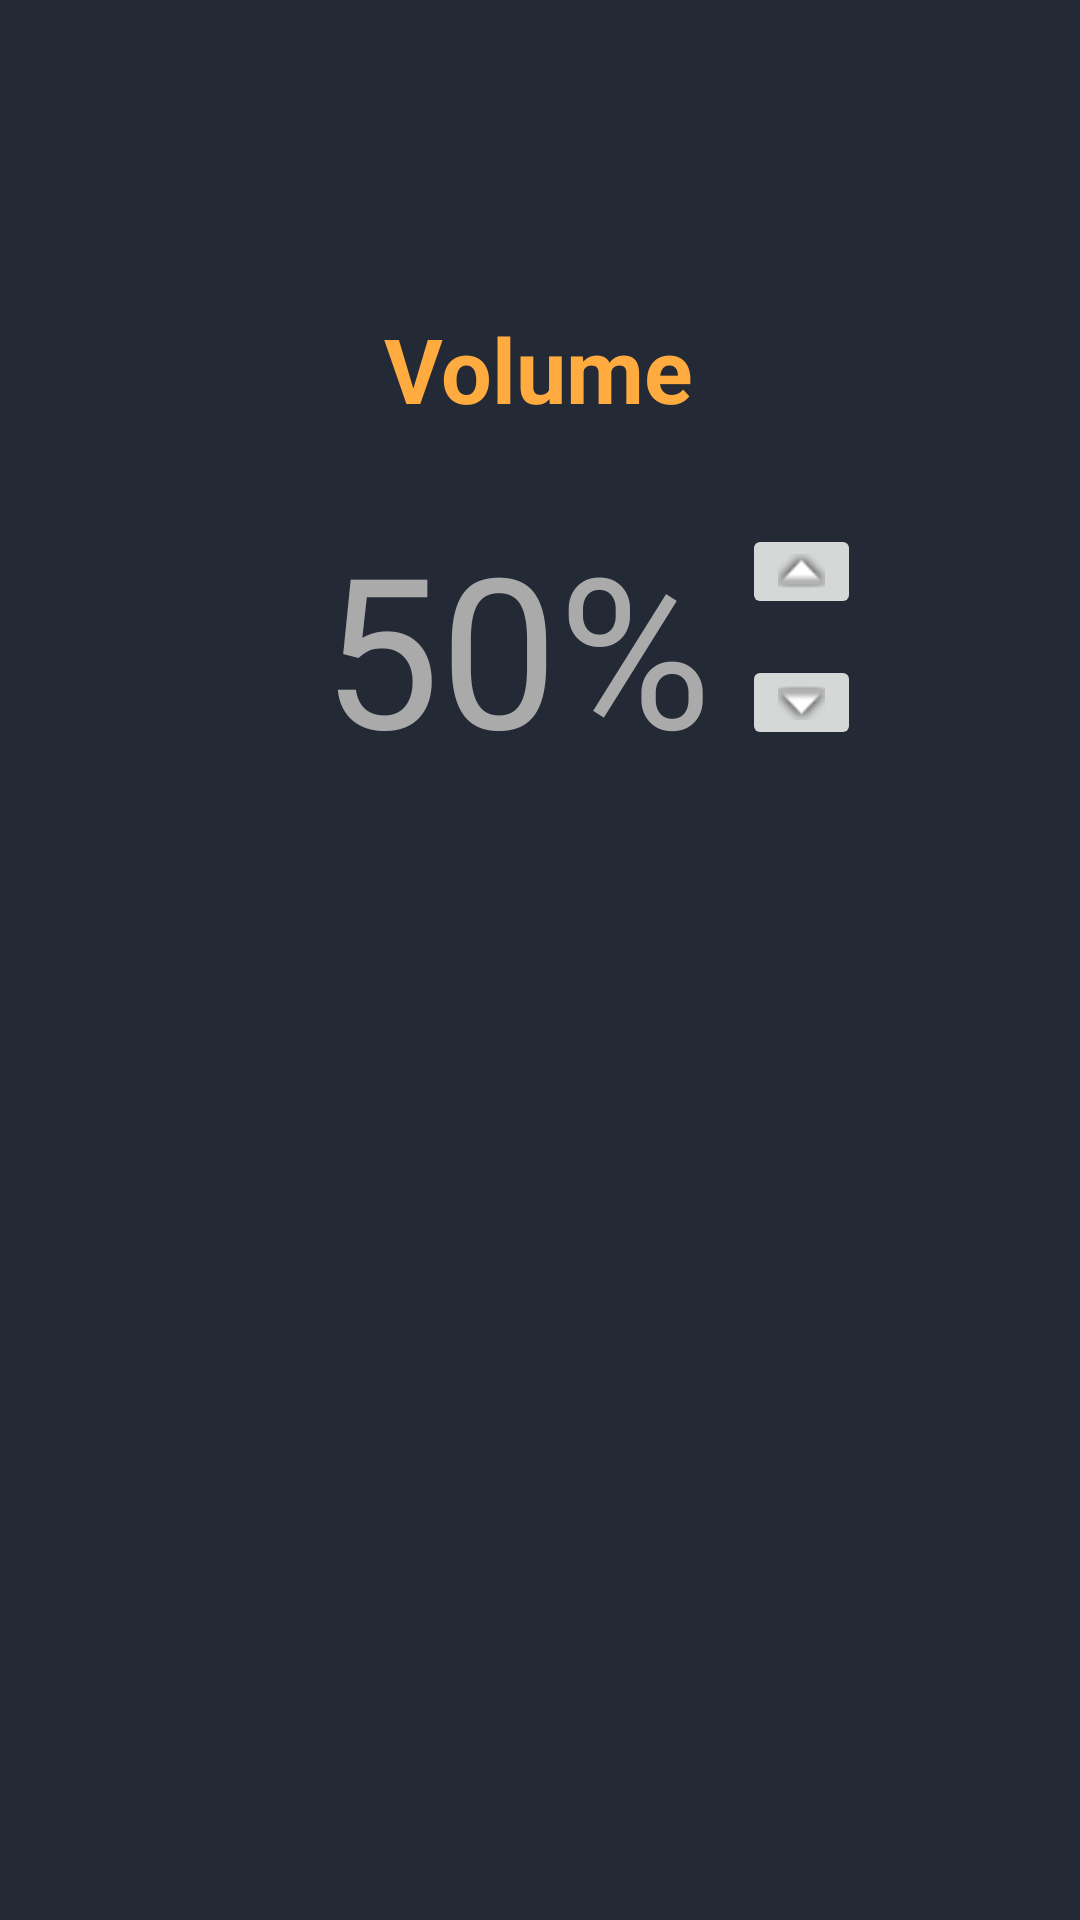

The Android layout XML behind this screen, and the referenced resources:
<!-- AndroidManifest.xml: application theme AppTheme -->
<!-- res/layout/activity_main3.xml -->
<?xml version="1.0" encoding="utf-8"?>
<android.support.constraint.ConstraintLayout xmlns:android="http://schemas.android.com/apk/res/android"
    xmlns:app="http://schemas.android.com/apk/res-auto"
    xmlns:tools="http://schemas.android.com/tools"
    android:layout_width="match_parent"
    android:layout_height="match_parent"
    android:background="@color/colorBackground"
    tools:context=".Main3Activity">

    <TextView
        android:id="@+id/textView5"
        style="@style/ValueText"
        android:layout_width="wrap_content"
        android:layout_height="wrap_content"
        android:layout_marginBottom="8dp"
        android:layout_marginEnd="8dp"
        android:layout_marginStart="8dp"
        app:layout_constraintBottom_toTopOf="@+id/guideline3"
        app:layout_constraintEnd_toEndOf="parent"
        app:layout_constraintHorizontal_bias="0.46"
        app:layout_constraintStart_toStartOf="parent" />

    <ImageButton
        android:id="@+id/imageButton7"
        android:layout_width="wrap_content"
        android:layout_height="wrap_content"
        android:layout_marginBottom="12dp"
        app:layout_constraintBottom_toTopOf="@+id/imageButton8"
        app:layout_constraintStart_toEndOf="@+id/textView5"
        app:srcCompat="@android:drawable/arrow_up_float" />

    <ImageButton
        android:id="@+id/imageButton8"
        android:layout_width="wrap_content"
        android:layout_height="wrap_content"
        android:layout_marginBottom="20dp"
        app:layout_constraintBottom_toTopOf="@+id/guideline3"
        app:layout_constraintStart_toEndOf="@+id/textView5"
        app:srcCompat="@android:drawable/arrow_down_float" />

    <TextView
        android:id="@+id/textView6"
        style="@style/TitleText"
        android:layout_width="wrap_content"
        android:layout_height="wrap_content"
        android:layout_marginBottom="16dp"
        android:layout_marginEnd="8dp"
        android:layout_marginStart="8dp"
        android:text="Volume"
        app:layout_constraintBottom_toTopOf="@+id/textView5"
        app:layout_constraintEnd_toEndOf="parent"
        app:layout_constraintHorizontal_bias="0.498"
        app:layout_constraintStart_toStartOf="parent" />

    <android.support.constraint.Guideline
        android:id="@+id/guideline3"
        android:layout_width="wrap_content"
        android:layout_height="wrap_content"
        android:orientation="horizontal"
        app:layout_constraintGuide_begin="270dp" />

    <ImageButton
        android:id="@+id/imageButton9"
        android:layout_width="75dp"
        android:layout_height="75dp"
        android:background="#00000000"
        android:scaleType="fitXY"
        app:layout_constraintEnd_toStartOf="@+id/textView5"
        app:srcCompat="@drawable/volume2"
        tools:layout_editor_absoluteY="186dp" />


</android.support.constraint.ConstraintLayout>
<!-- resources referenced by this layout -->
<resources>
  <color name="colorBackground">#242a35</color>
  <style name="TitleText" parent="TextAppearance.AppCompat">
  
          <item name="android:layout_width">wrap_content</item>
          <item name="android:layout_height">wrap_content</item>
          <item name="android:gravity">center</item>
          <item name="android:paddingBottom">10dp</item>
          <item name="android:textColor">@color/colorTitle</item>
          <item name="android:textSize">30sp</item>
          <item name="android:textStyle">bold</item>
      </style>
  <style name="ValueText" parent="TextAppearance.AppCompat">
          <item name="android:layout_width">wrap_content</item>
          <item name="android:layout_height">wrap_content</item>
          <item name="android:gravity">end</item>
          <item name="android:paddingEnd">10dp</item>
          <item name="android:paddingStart">10dp</item>
          <item name="android:text">50%</item>
          <item name="android:textColor">@color/colorValue</item>
          <item name="android:textSize">70sp</item>
      </style>
  <style name="AppTheme" parent="Base.Theme.AppCompat.Light.DarkActionBar">
          
          <item name="colorPrimary">@color/colorPrimary</item>
          <item name="colorPrimaryDark">@color/colorPrimaryDark</item>
          <item name="colorAccent">@color/colorAccent</item>
      </style>
  <color name="colorTitle">#ffab40</color>
  <color name="colorValue">#FFAAAAAA</color>
  <color name="colorPrimary">#e18c2c</color>
  <color name="colorPrimaryDark">#50525c</color>
  <color name="colorAccent">#FF4081</color>
</resources>
